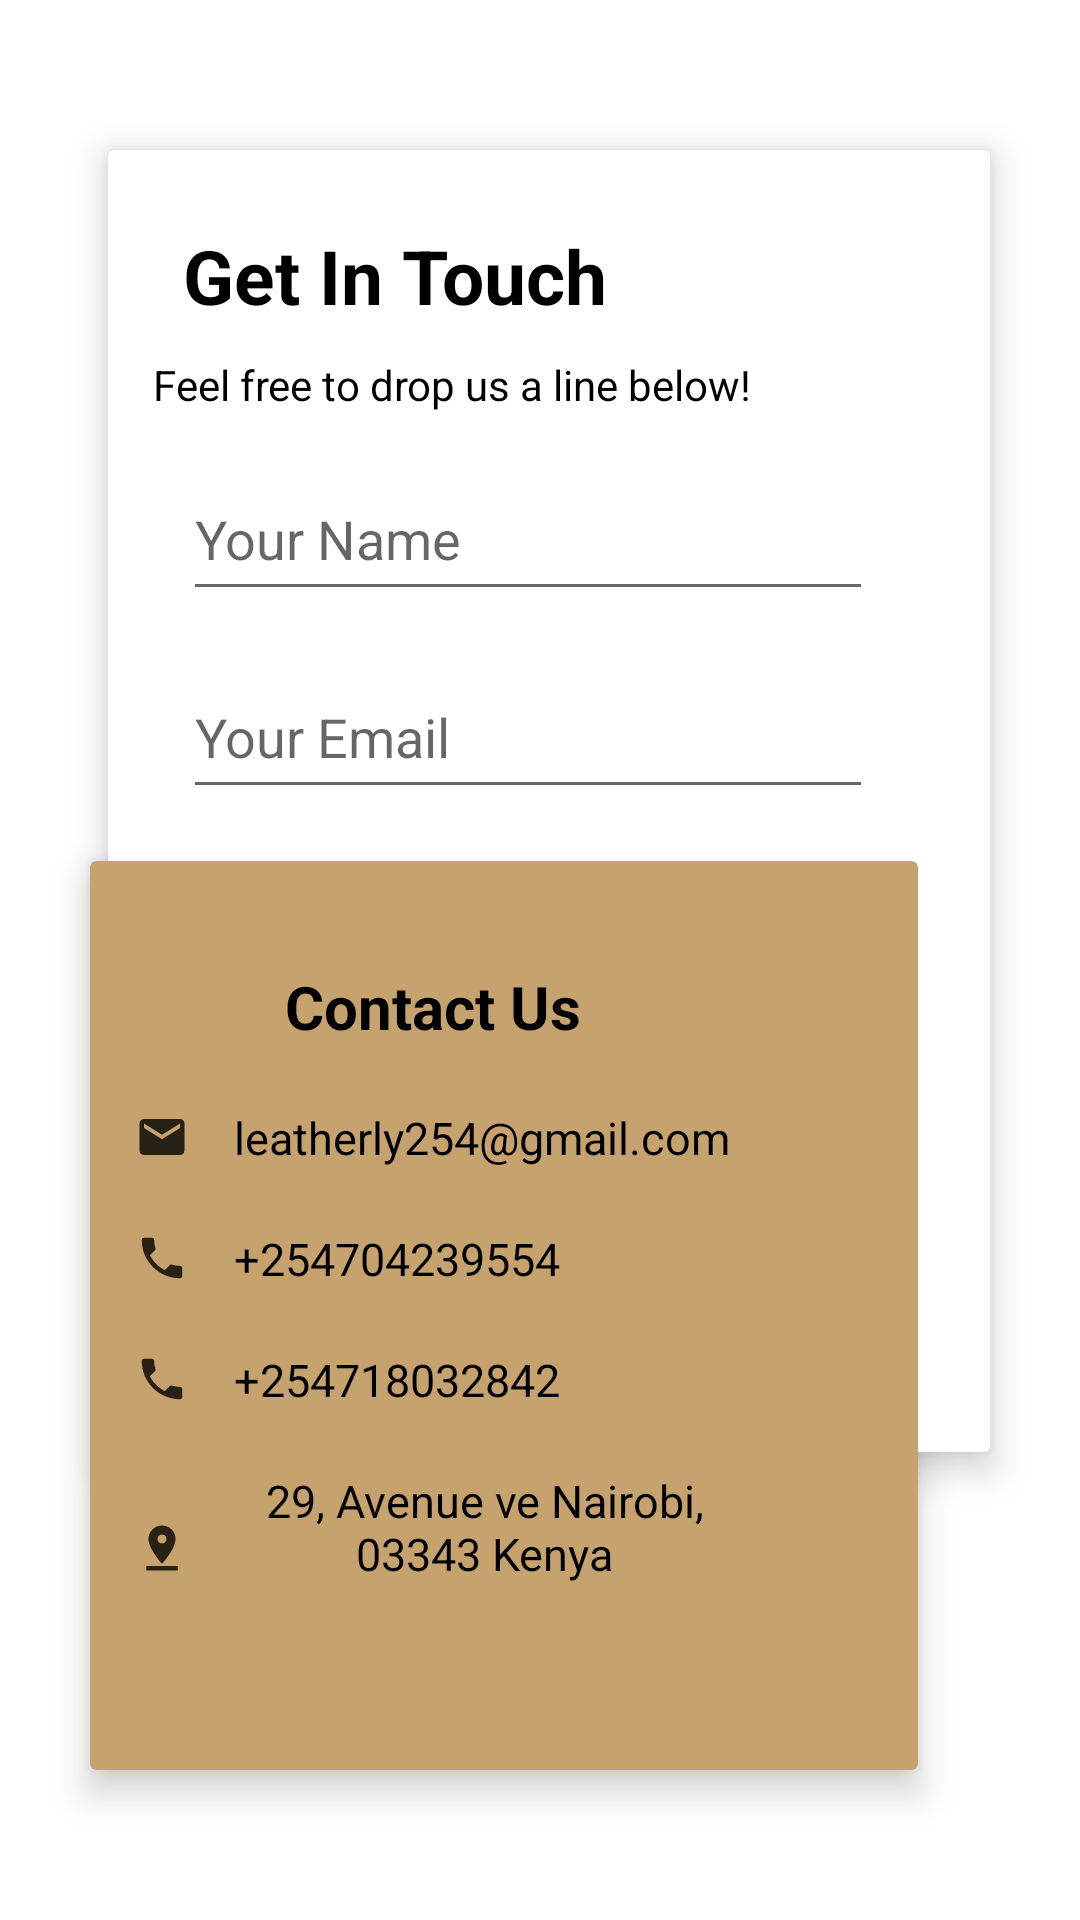

Here is an Android app screen rendered from its layout file. Give the layout XML and the strings, colors and styles it references.
<!-- AndroidManifest.xml: application theme Theme.LeatherlyAppShop -->
<!-- res/layout/fragment_contact.xml -->
<?xml version="1.0" encoding="utf-8"?>
<androidx.constraintlayout.widget.ConstraintLayout xmlns:android="http://schemas.android.com/apk/res/android"
    xmlns:app="http://schemas.android.com/apk/res-auto"
    xmlns:tools="http://schemas.android.com/tools"
    android:layout_width="match_parent"
    android:layout_height="match_parent"
    android:orientation="vertical"
    tools:context=".ui.contact.ContactFragment">

    <androidx.cardview.widget.CardView
        android:id="@+id/cardView"
        android:layout_width="294dp"
        android:layout_height="434dp"
        android:layout_marginTop="50dp"
        android:layout_marginEnd="30dp"
        app:cardElevation="7dp"
        app:layout_constraintBottom_toBottomOf="parent"
        app:layout_constraintEnd_toEndOf="parent"
        app:layout_constraintTop_toTopOf="parent"
        app:layout_constraintVertical_bias="0.0">


        <LinearLayout
            android:layout_width="match_parent"
            android:layout_height="match_parent"
            android:orientation="vertical"
            android:padding="15dp">

            <TextView
                android:layout_width="wrap_content"
                android:layout_height="wrap_content"
                android:layout_margin="10dp"
                android:text="Get In Touch"
                android:textColor="@color/black"
                android:textSize="25dp"
                android:textStyle="bold" />

            <TextView
                android:id="@+id/textView8"
                android:layout_width="wrap_content"
                android:layout_height="wrap_content"
                android:text="Feel free to drop us a line below!"
                android:textColor="@color/black" />

            <EditText
                android:id="@+id/personName"
                android:layout_width="230dp"
                android:layout_height="51dp"
                android:layout_marginStart="10dp"
                android:layout_marginTop="15dp"
                android:ems="10"
                android:hint="Your Name"
                android:inputType="textPersonName" />

            <EditText
                android:id="@+id/emailAddress"
                android:layout_width="230dp"
                android:layout_height="51dp"
                android:layout_marginStart="10dp"
                android:layout_marginTop="15dp"
                android:ems="10"
                android:hint="Your Email"
                android:inputType="textEmailAddress" />

            <EditText
                android:id="@+id/message"
                android:layout_width="231dp"
                android:layout_height="74dp"
                android:layout_marginStart="10dp"
                android:layout_marginTop="15dp"
                android:ems="10"
                android:inputType="textPersonName"
                android:text="Your Message" />

            <Button
                android:id="@+id/sendbtn"
                android:layout_width="135dp"
                android:layout_height="wrap_content"
                android:layout_marginStart="100dp"
                android:backgroundTint="@color/black"
                android:text="Send"
                android:textColor="@color/white"
                app:cornerRadius="20dp" />


        </LinearLayout>

    </androidx.cardview.widget.CardView>

    <androidx.cardview.widget.CardView
        android:layout_width="276dp"
        android:layout_height="303dp"
        android:layout_marginBottom="50dp"
        android:layout_marginStart="30dp"
        android:backgroundTint="@color/purple_700"
        app:cardElevation="7dp"
        app:layout_constraintBottom_toBottomOf="parent"
        app:layout_constraintEnd_toStartOf="@+id/cardView"
        app:layout_constraintHorizontal_bias="0.0"
        app:layout_constraintStart_toStartOf="parent"
        app:layout_constraintTop_toBottomOf="@+id/cardView"
        app:layout_constraintVertical_bias="1.0">


        <LinearLayout
            android:layout_width="match_parent"
            android:layout_height="match_parent"
            android:orientation="vertical"
            android:padding="15dp">

            <TextView
                android:layout_width="wrap_content"
                android:layout_height="wrap_content"
                android:layout_marginStart="50dp"
                android:layout_marginTop="20dp"
                android:text="Contact Us"
                android:textAlignment="center"
                android:textColor="@color/black"
                android:textSize="20dp"
                android:textStyle="bold" />


            <TextView
                android:layout_width="wrap_content"
                android:layout_height="wrap_content"
                android:layout_marginTop="20dp"
                android:drawableStart="@drawable/ic_baseline_email_24"
                android:drawablePadding="15dp"
                android:text="leatherly254@gmail.com"
                android:textAlignment="center"
                android:textColor="@color/black"
                android:textSize="15dp" />

            <TextView
                android:layout_width="wrap_content"
                android:layout_height="wrap_content"
                android:layout_marginTop="20dp"
                android:drawableStart="@drawable/ic_baseline_phone_24"
                android:drawablePadding="15dp"
                android:text="+254704239554"
                android:textAlignment="center"
                android:textColor="@color/black"
                android:textSize="15dp" />

            <TextView
                android:layout_width="wrap_content"
                android:layout_height="wrap_content"
                android:layout_marginTop="20dp"
                android:drawableStart="@drawable/ic_baseline_phone_24"
                android:drawablePadding="15dp"
                android:text="+254718032842"
                android:textAlignment="center"
                android:textColor="@color/black"
                android:textSize="15dp" />

            <TextView
                android:layout_width="200dp"
                android:layout_height="52dp"
                android:layout_marginTop="20dp"
                android:drawableStart="@drawable/ic_baseline_pin_drop_24"
                android:drawablePadding="15dp"
                android:text="29, Avenue ve Nairobi, 03343 Kenya"
                android:textAlignment="center"
                android:textColor="@color/black"
                android:textSize="15dp" />


        </LinearLayout>


    </androidx.cardview.widget.CardView>


</androidx.constraintlayout.widget.ConstraintLayout>
<!-- resources referenced by this layout -->
<resources>
  <color name="black">#FF000000</color>
  <color name="purple_700">#C5A26E</color>
  <color name="white">#FFFFFFFF</color>
  <!-- drawable ic_baseline_email_24 (drawable) -->
  <vector android:alpha="0.8" android:height="18dp" android:tint="#000000"
      android:viewportHeight="24" android:viewportWidth="24"
      android:width="18dp" xmlns:android="http://schemas.android.com/apk/res/android">
      <path android:fillColor="@android:color/white" android:pathData="M20,4L4,4c-1.1,0 -1.99,0.9 -1.99,2L2,18c0,1.1 0.9,2 2,2h16c1.1,0 2,-0.9 2,-2L22,6c0,-1.1 -0.9,-2 -2,-2zM20,8l-8,5 -8,-5L4,6l8,5 8,-5v2z"/>
  </vector>
  <!-- drawable ic_baseline_phone_24 (drawable) -->
  <vector android:alpha="0.8" android:height="18dp" android:tint="#000000"
      android:viewportHeight="24" android:viewportWidth="24"
      android:width="18dp" xmlns:android="http://schemas.android.com/apk/res/android">
      <path android:fillColor="@android:color/white" android:pathData="M6.62,10.79c1.44,2.83 3.76,5.14 6.59,6.59l2.2,-2.2c0.27,-0.27 0.67,-0.36 1.02,-0.24 1.12,0.37 2.33,0.57 3.57,0.57 0.55,0 1,0.45 1,1V20c0,0.55 -0.45,1 -1,1 -9.39,0 -17,-7.61 -17,-17 0,-0.55 0.45,-1 1,-1h3.5c0.55,0 1,0.45 1,1 0,1.25 0.2,2.45 0.57,3.57 0.11,0.35 0.03,0.74 -0.25,1.02l-2.2,2.2z"/>
  </vector>
  <!-- drawable ic_baseline_pin_drop_24 (drawable) -->
  <vector android:alpha="0.8" android:height="18dp" android:tint="#000000"
      android:viewportHeight="24" android:viewportWidth="24"
      android:width="18dp" xmlns:android="http://schemas.android.com/apk/res/android">
      <path android:fillColor="@android:color/white" android:pathData="M18,8c0,-3.31 -2.69,-6 -6,-6S6,4.69 6,8c0,4.5 6,11 6,11s6,-6.5 6,-11zM10,8c0,-1.1 0.9,-2 2,-2s2,0.9 2,2 -0.89,2 -2,2c-1.1,0 -2,-0.9 -2,-2zM5,20v2h14v-2L5,20z"/>
  </vector>
  <style name="Theme.LeatherlyAppShop" parent="Theme.MaterialComponents.DayNight.DarkActionBar">
          
          <item name="colorPrimary">@color/purple_500</item>
          <item name="colorPrimaryVariant">@color/purple_700</item>
          <item name="colorOnPrimary">@color/white</item>
          
          <item name="colorSecondary">@color/teal_200</item>
          <item name="colorSecondaryVariant">@color/teal_700</item>
          <item name="colorOnSecondary">@color/black</item>
          
          <item name="android:statusBarColor">?attr/colorPrimaryVariant</item>
          
      </style>
  <color name="purple_500">#ECAB72</color>
  <color name="teal_200">#FFF</color>
  <color name="teal_700">#704907</color>
</resources>
